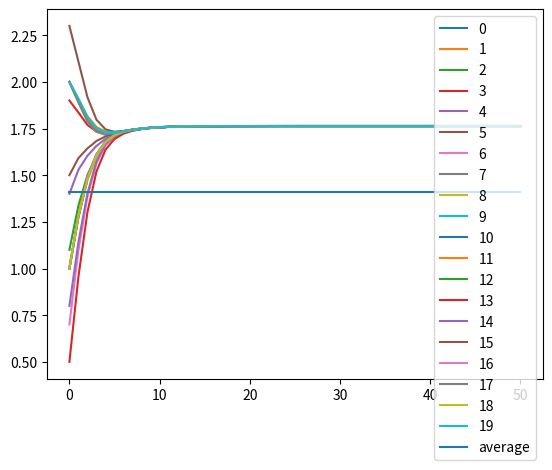

Generate this figure with matplotlib:
import numpy as np
import matplotlib.pyplot as plt

# this returns a bunch of weights - sets a mean alpha level, then randomly generates alphas around the means
class AlphaWeights(object):

    def __init__(self, mean_alpha, std = 0.1):

        self.std = std
        self.iter = 1

        # assuming fully connected - this is an adjancency matrix
        # assume the vector is [legitimate, spoofed], assume it's diagraph
        self.means = mean_alpha
        self.betas = self.means + np.random.randn(self.means.shape[0], self.means.shape[1]) * self.std

    # Calculate the updates fo the betas used in updating W
    # be sure to cap alpha at -0.5 and 0.5 at all times
    # this function should generate a random set of alphas based on the means and then update beta accordingly
    def update_betas(self):

        alpha = self.means + np.random.randn(self.means.shape[0], self.means.shape[1]) * self.std

        # cap alphas at 0.5 because thats the way it is
        thresh = alpha > 0.5
        alpha[thresh] = 0.5
        thresh = alpha < -0.5
        alpha[thresh] = -0.5

        # update beta because it's a running sum of alphas
        self.betas += alpha
        
        self.iter += 1


# define the simulation environment
class Environment(object):

    def __init__(self, leg, spoof, Theta, Omega):

        self.leg = leg         # legitimate nodes n_l
        self.spoof = spoof     # spoofed nodes n_s

        self.leg_len = leg.shape[0]
        self.full_len = leg.shape[0] + spoof.shape[0]

        self.Theta = Theta              # transition for spoofed based on leg - n_s x n_l   (row, col)
        self.Omega = Omega              # transition for spoofed based on spoofed - n_s x n_s

        # transition for legitimate based on spoof and leg - n_l x (n_l + n_s)
        # first n_l columns are the legit part W_L
        self.W = np.zeros((self.leg_len, self.full_len))

    # updates according to the system dynamics given
    def update(self):
        self.leg = np.matmul(self.W, np.concatenate((self.leg, self.spoof), axis=0))
        self.spoof = np.matmul(self.Theta, self.leg) + np.matmul(self.Omega, self.spoof)


    # set the transitions of W
    # call alphaweights to get an updated beta, then use that to update W.
    # the code will call update to progress the simulation
    def transition_W(self, alphaweights):
        #tempW = self.W.copy()
        for i in range(self.leg_len):
            for j in range(self.full_len):
                beta = alphaweights.betas[i][j]
                if beta >= 0:
                    middle = 1 - np.exp(-beta / 2)
                    self.W[i][j] = middle / self.leg_len 
                else:
                    middle = np.exp(beta)
                    self.W[i][j] = middle / (2 * self.leg_len)
                    
        # overwrite 
        for i in range(self.leg_len):
            self.W[i][i] += (1 - self.W[i].sum(axis=0))
        

# it plots the states - basically the same function from HW 2
def plot_states(node_states):

    steps = np.arange(len(node_states))

    _, ax = plt.subplots()
    for i in range(node_states.shape[1]):
        line, = ax.plot(steps, node_states[:, i])
        line.set_label(i)

    # plot the average
    line, = ax.plot(steps, np.ones(len(steps)) * np.average(node_states[0, :]))
    line.set_label("average")

    
    plt.legend()
    plt.show()

def plot_states_2(node_states):

    steps = np.arange(len(node_states))

    _, ax = plt.subplots()
    for i in range(node_states.shape[1]):
        line, = ax.plot(steps, node_states[:, i])
        line.set_label(i)

    # plot the average
    line, = ax.plot(steps, np.ones(len(steps)) * np.average(node_states[0, :]))
    line.set_label("average")

    
    plt.legend()
    plt.show()



if __name__ == "__main__":

    # assume everything is in 1-D and fully connected
    
    leg = np.array([1, 2, 1.1, 1.9, 1.4, 2.3, 0.7, 2,1,2,1,2,1,0.5,0.8,1.5,1,2,1,2])
    spoof = np.array([4., 4., 4., 4.])
    
    # Uncomment for part 2b 
    # np.random.seed(286) # for reproducible results 
    # mean = 1.5
    # std = 0.1 # also change for 1, 3, 5
    # leg = std * np.random.randn(20) + mean 
    
    
    # Setting up a new matrix of inputs for the dynamics
    alphas = np.ones((leg.shape[0] + spoof.shape[0], leg.shape[0] + spoof.shape[0]))
    alphas = 0.4 * alphas
    alphas[:, -spoof.shape[0]:] = -1 * alphas[:, -spoof.shape[0]:] 

    alphas = AlphaWeights(alphas)

    theta = np.zeros((spoof.shape[0], leg.shape[0]))
    omega = np.eye(spoof.shape[0])

    # Define the environment
    env = Environment(leg, spoof, theta, omega)

    iter = 50

    # Run the simulation and plot
    leg_states = []
    leg_states.append(env.leg)
    spoof_states = [] 
    spoof_states.append(env.spoof)
    
    curr_spoof_val = 4.
    
    for i in range(iter):
        # Uncomment for part 2e 
        # Uncomment for sin pattern 
        # sin_spoof = np.sin((2. * np.pi * i / 50.) + 10) + 4.
        # env.spoof.fill(sin_spoof)
        
        # Uncomment for exponential pattern
        # env.spoof.fill(curr_spoof_val * (1.01))
        # curr_spoof_val *= 1.01 
        
        alphas.update_betas()
        env.transition_W(alphas)        # update W at every iteration
        env.update()

        leg_states.append(env.leg)
        spoof_states.append(env.spoof)
    print(leg_states[-1])
    plot_states(np.array(leg_states))
    
    # Uncomment to plot graphs for 2b, 2c, 2d 
    # std_devs = [0.1, 1, 3, 5]
    # final_vals = [1.83653285, 1.87401386, 1.95730544, 2.04059575]
    
    
    # _, ax = plt.subplots()
    # line = ax.scatter(std_devs, final_vals)

    # plt.xlabel("Standard Deviations")
    # plt.ylabel("Final Convergence Values")
    # plt.title("Comparing Converged Value for Standard Deviation")
    # plt.show()
    
    # num_spoofer = [2, 4, 8, 20]
    # final_vals = [1.70887816, 1.86829893, 2.16990608, 2.83404374]

    # _, ax = plt.subplots()
    # line = ax.scatter(num_spoofer, final_vals)

    # plt.xlabel("Number of Spoofers")
    # plt.ylabel("Final Convergence Values")
    # plt.title("Comparing Converged Value for Number of Spoofers")
    # plt.show()

    


    

    